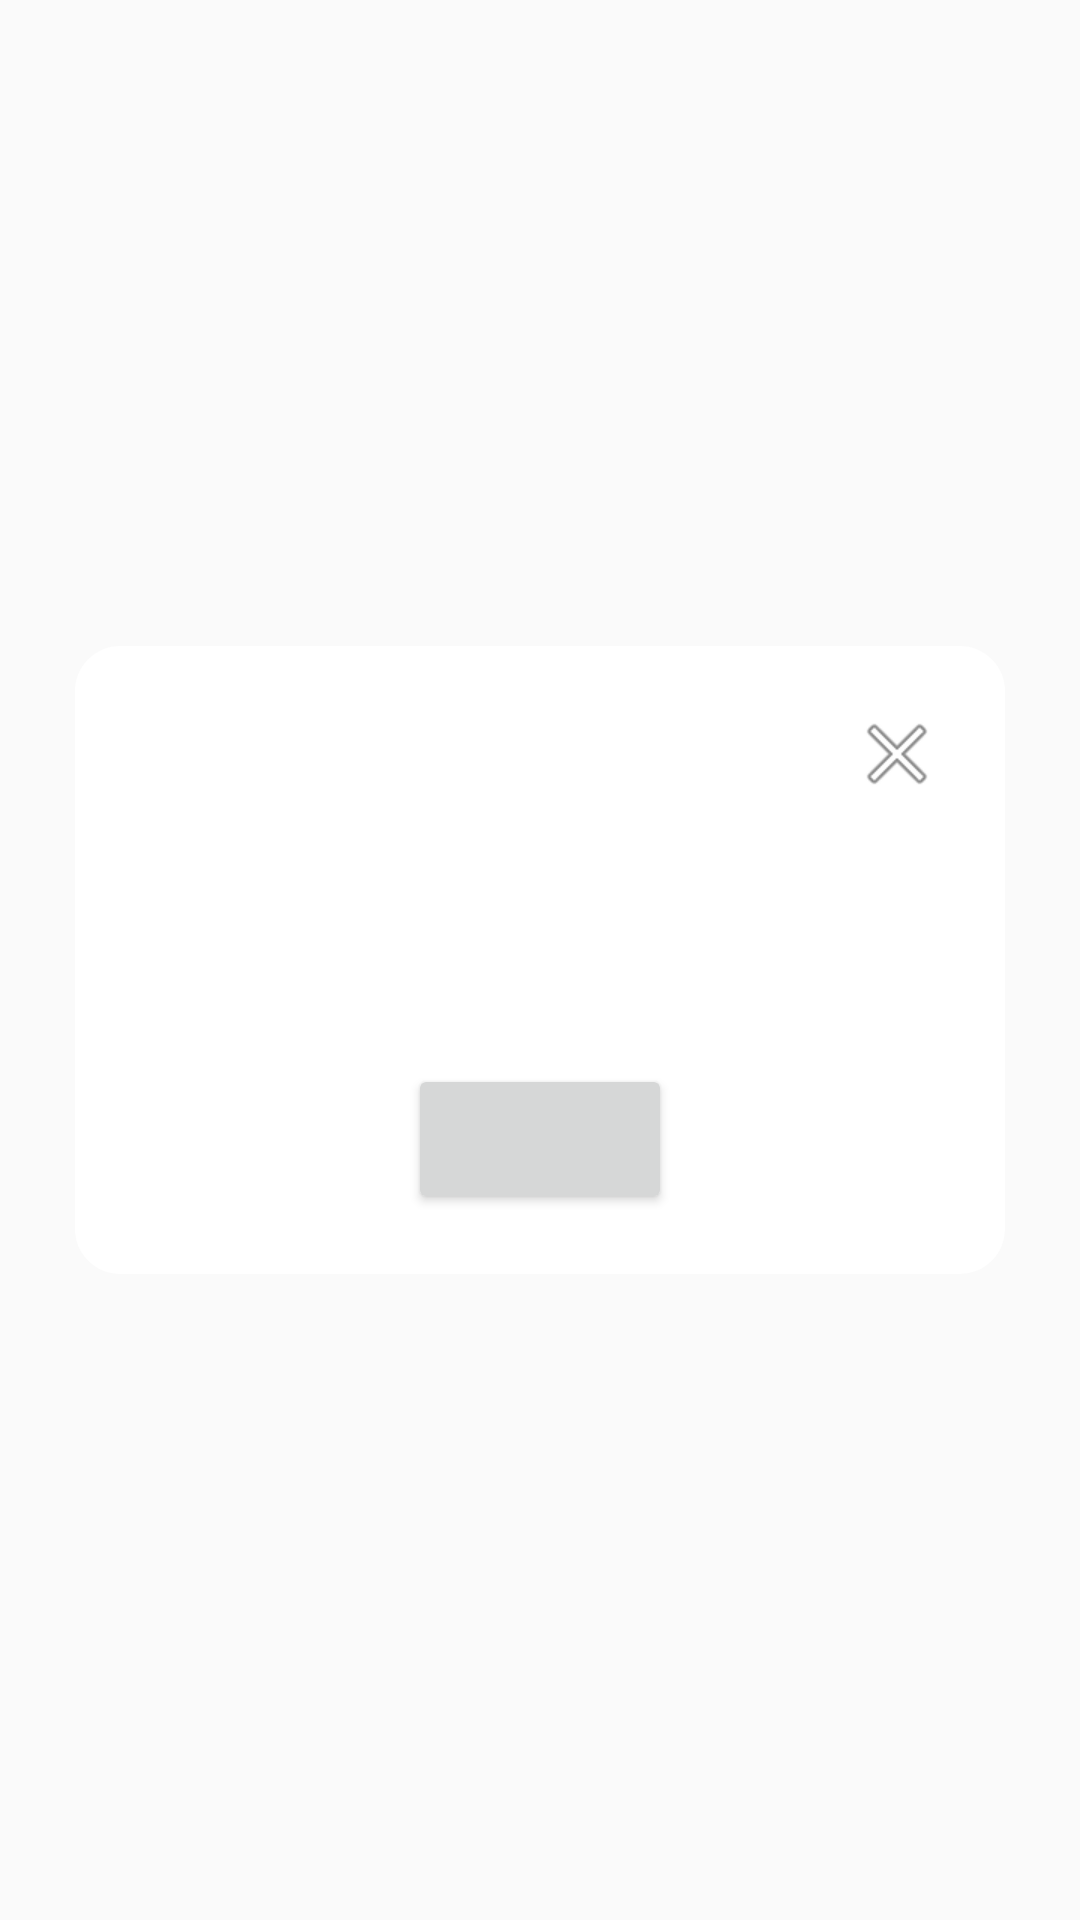

The Android layout XML behind this screen, and the referenced resources:
<!-- AndroidManifest.xml: application theme AppTheme -->
<!-- res/layout/dialog_message.xml -->
<?xml version="1.0" encoding="utf-8"?>
<layout xmlns:android="http://schemas.android.com/apk/res/android"
    xmlns:app="http://schemas.android.com/apk/res-auto"
    xmlns:tools="http://schemas.android.com/tools">

    <data>

        <variable
            name="title"
            type="String" />

        <variable
            name="message"
            type="String" />

        <variable
            name="buttonText"
            type="String" />

    </data>

    <FrameLayout
        android:layout_width="match_parent"
        android:layout_height="match_parent"
        android:background="@android:color/transparent">

        <androidx.constraintlayout.widget.ConstraintLayout
            android:id="@+id/dialogContainer"
            android:layout_width="match_parent"
            android:layout_height="wrap_content"
            android:layout_gravity="center"
            android:layout_margin="@dimen/margin_large"
            android:background="@drawable/shape_dialog_background"
            android:padding="@dimen/padding_large">

            <ImageButton
                android:id="@+id/close"
                android:layout_width="wrap_content"
                android:layout_height="wrap_content"
                android:background="@null"
                app:layout_constraintEnd_toEndOf="parent"
                app:layout_constraintTop_toTopOf="parent"
                app:srcCompat="@android:drawable/ic_menu_close_clear_cancel"
                tools:ignore="ContentDescription" />

            <TextView
                android:id="@+id/titleLabel"
                android:layout_width="0dp"
                android:layout_height="wrap_content"
                android:gravity="center"
                android:letterSpacing="0"
                android:maxLines="2"
                android:text="@{title}"
                android:textColor="@color/black"
                android:textSize="@dimen/text_size_title"
                app:layout_constraintEnd_toEndOf="parent"
                app:layout_constraintStart_toStartOf="parent"
                app:layout_constraintTop_toBottomOf="@id/close"
                tools:text="Title" />


            <TextView
                android:id="@+id/messageLabel"
                android:layout_width="0dp"
                android:layout_height="wrap_content"
                android:layout_marginTop="@dimen/margin_xMedium"
                android:gravity="center_horizontal"
                android:letterSpacing="0"
                android:text="@{message}"
                android:textAlignment="center"
                android:textColor="@color/black"
                android:textSize="@dimen/text_size_message"
                app:layout_constraintEnd_toEndOf="parent"
                app:layout_constraintStart_toStartOf="parent"
                app:layout_constraintTop_toBottomOf="@id/titleLabel"
                tools:text="Message" />

            <androidx.appcompat.widget.AppCompatButton
                android:id="@+id/primaryButton"
                android:layout_width="wrap_content"
                android:layout_height="@dimen/margin_xxxLarge"
                android:layout_marginTop="@dimen/margin_xLarge"
                android:text="@{buttonText}"
                android:textAllCaps="false"
                app:layout_constraintEnd_toEndOf="parent"
                app:layout_constraintStart_toStartOf="parent"
                app:layout_constraintTop_toBottomOf="@id/messageLabel" />

        </androidx.constraintlayout.widget.ConstraintLayout>
    </FrameLayout>
</layout>
<!-- resources referenced by this layout -->
<resources>
  <color name="black">#FF000000</color>
  <dimen name="margin_large">25dp</dimen>
  <dimen name="margin_xLarge">30dp</dimen>
  <dimen name="margin_xMedium">14dp</dimen>
  <dimen name="margin_xxxLarge">50dp</dimen>
  <dimen name="padding_large">20dp</dimen>
  <dimen name="text_size_message">14sp</dimen>
  <dimen name="text_size_title">18sp</dimen>
  <!-- drawable shape_dialog_background (drawable) -->
  <?xml version="1.0" encoding="utf-8"?>
  <shape xmlns:android="http://schemas.android.com/apk/res/android"
      android:shape="rectangle">
      <corners android:radius="15dp" />
      <solid android:color="@android:color/white" />
      <padding
          android:bottom="20dp"
          android:left="16dp"
          android:right="16dp"
          android:top="20dp" />
  </shape>
  <style name="AppTheme" parent="Theme.AppCompat.Light.NoActionBar">
          <item name="colorPrimary">@color/colorPrimary</item>
          <item name="android:statusBarColor">@color/colorPrimary</item>
      </style>
  <color name="colorPrimary">@color/teal_700</color>
  <color name="teal_700">#FF018786</color>
</resources>
